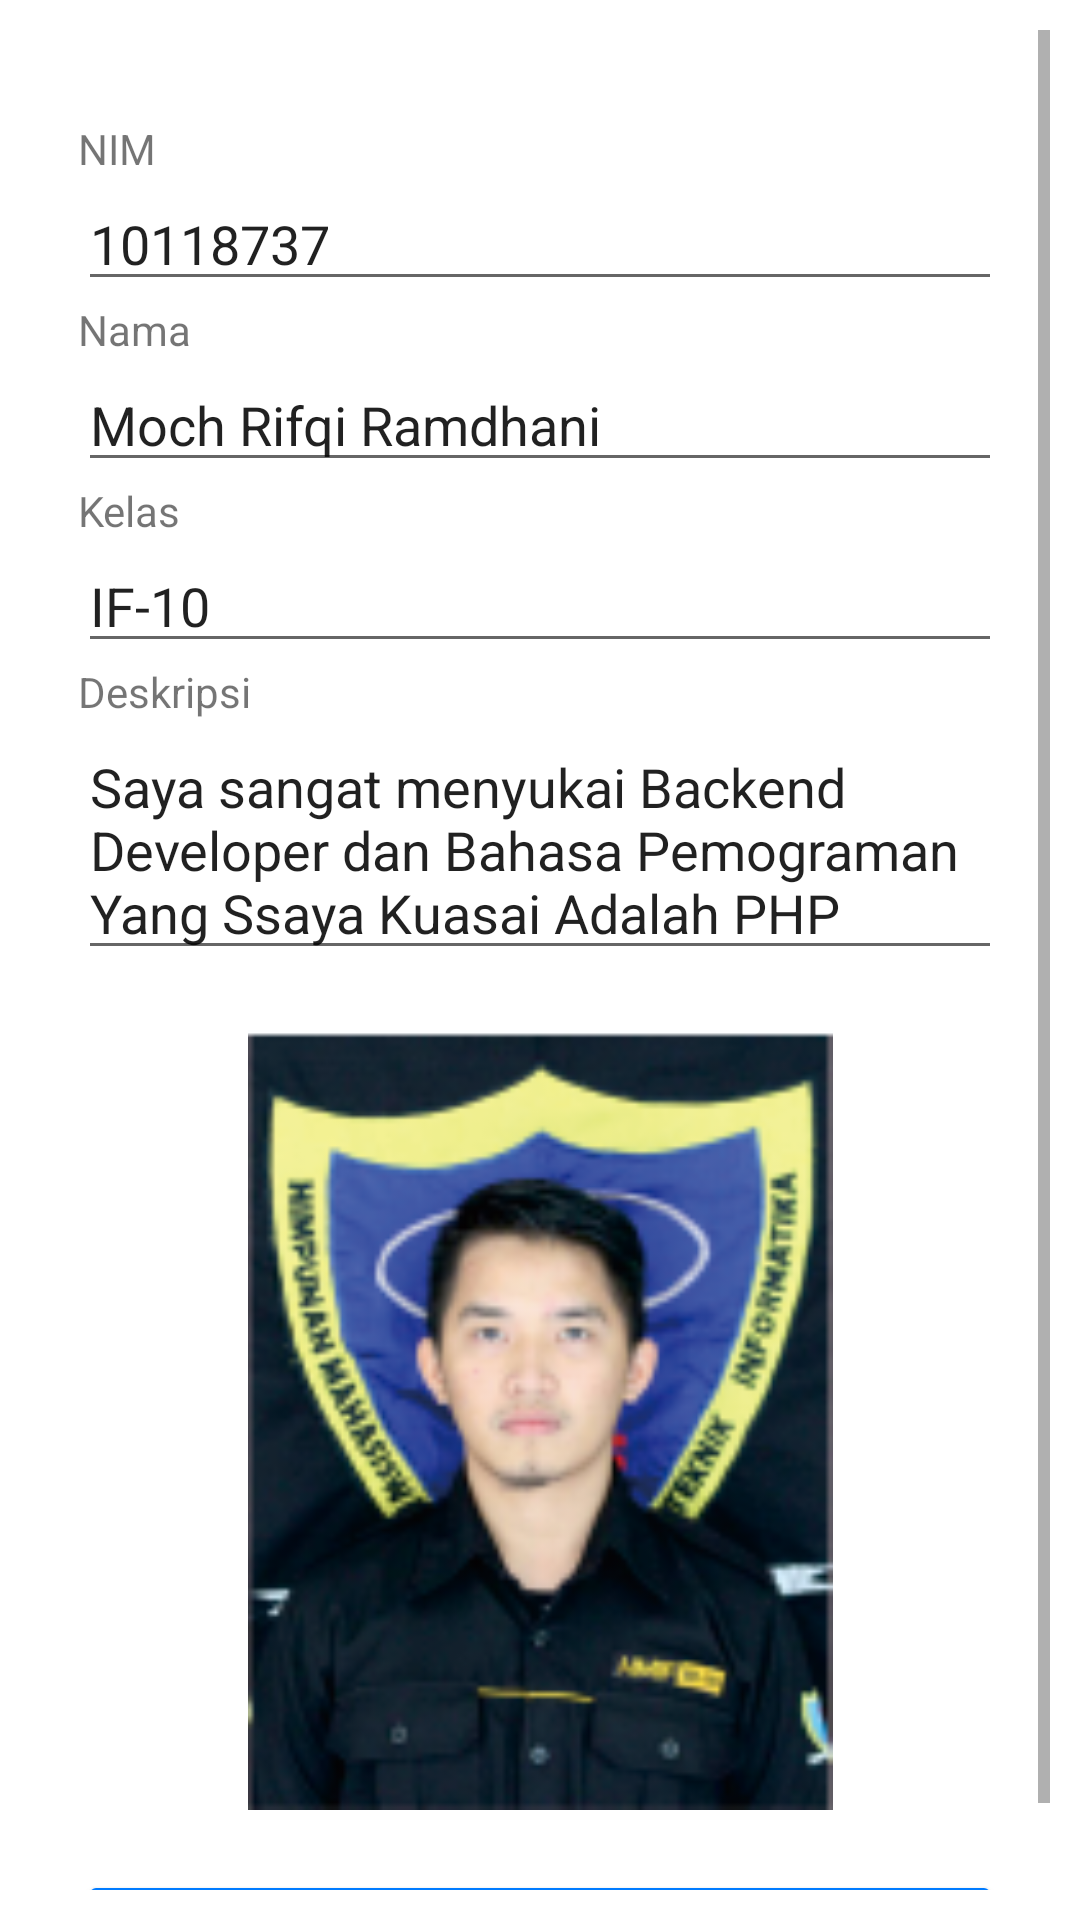

Layout XML and referenced resources for this Android screen:
<!-- AndroidManifest.xml: application theme Theme.Tugas110118737 -->
<!-- res/layout/activity_profile.xml -->
<?xml version="1.0" encoding="utf-8"?>
<ScrollView xmlns:android="http://schemas.android.com/apk/res/android"
    xmlns:app="http://schemas.android.com/apk/res-auto"
    android:id="@+id/activity_profile"
    xmlns:tools="http://schemas.android.com/tools"
    android:layout_width="match_parent"
    android:layout_height="match_parent"
    tools:context=".ProfileActivity"
    android:padding="10dp"
    android:orientation="vertical">

        <LinearLayout
            android:layout_width="match_parent"
            android:layout_height="wrap_content"
            android:layout_below="@+id/linear_logo"
            android:layout_marginLeft="16dp"
            android:layout_marginTop="30dp"
            android:layout_marginRight="16dp"
            android:orientation="vertical">

            <TextView
                android:layout_width="match_parent"
                android:layout_height="wrap_content"
                android:text="@string/nim" />

            <EditText
                android:layout_width="match_parent"
                android:layout_height="wrap_content"
                android:text="10118737"/>

            <TextView
                android:layout_width="match_parent"
                android:layout_height="wrap_content"
                android:text="@string/nama" />

            <EditText
                android:layout_width="match_parent"
                android:layout_height="wrap_content"
                android:text="Moch Rifqi Ramdhani"/>

            <TextView
                android:layout_width="match_parent"
                android:layout_height="wrap_content"
                android:text="@string/kelas" />

            <EditText
                android:layout_width="match_parent"
                android:layout_height="wrap_content"
                android:text="IF-10"/>

            <TextView
                android:layout_width="match_parent"
                android:layout_height="wrap_content"
                android:text="@string/deskripsi" />

            <EditText
                android:layout_width="match_parent"
                android:layout_height="wrap_content"
                android:inputType="textMultiLine"
                android:lines="3"
                android:maxLines="10"
                android:minLines="3"
                android:scrollbars="vertical"
                android:text="Saya sangat menyukai Backend Developer dan Bahasa Pemograman
            Yang Ssaya Kuasai Adalah PHP"/>

            <ImageView
                android:layout_width="match_parent"
                android:layout_height="300dp"
                android:src="@drawable/foto_li"
                android:adjustViewBounds="true"
                android:paddingTop="20dp"
                android:paddingBottom="20dp"/>

            <Button
                android:layout_width="match_parent"
                android:layout_height="wrap_content"
                android:text="Kembali"
                android:onClick="linkToMain"
                android:backgroundTint="@color/btnprimary"/>



        </LinearLayout>








</ScrollView>
<!-- resources referenced by this layout -->
<resources>
  <color name="btnprimary">#007bff</color>
  <!-- drawable foto_li: jpg bitmap (drawable, 623144 bytes) -->
  <string name="deskripsi">Deskripsi</string>
  <string name="kelas">Kelas</string>
  <string name="nama">Nama</string>
  <string name="nim">NIM</string>
  <style name="Theme.Tugas110118737" parent="Theme.MaterialComponents.DayNight.DarkActionBar">
          
          <item name="colorPrimary">@color/purple_500</item>
          <item name="colorPrimaryVariant">@color/purple_700</item>
          <item name="colorOnPrimary">@color/white</item>
          
          <item name="colorSecondary">@color/teal_200</item>
          <item name="colorSecondaryVariant">@color/teal_700</item>
          <item name="colorOnSecondary">@color/black</item>
          
          <item name="android:statusBarColor" tools:targetApi="l">?attr/colorPrimaryVariant</item>
          
  
      </style>
  <color name="purple_500">#FF6200EE</color>
  <color name="purple_700">#FF3700B3</color>
  <color name="white">#FFFFFFFF</color>
  <color name="teal_200">#FF03DAC5</color>
  <color name="teal_700">#FF018786</color>
  <color name="black">#FF000000</color>
</resources>
